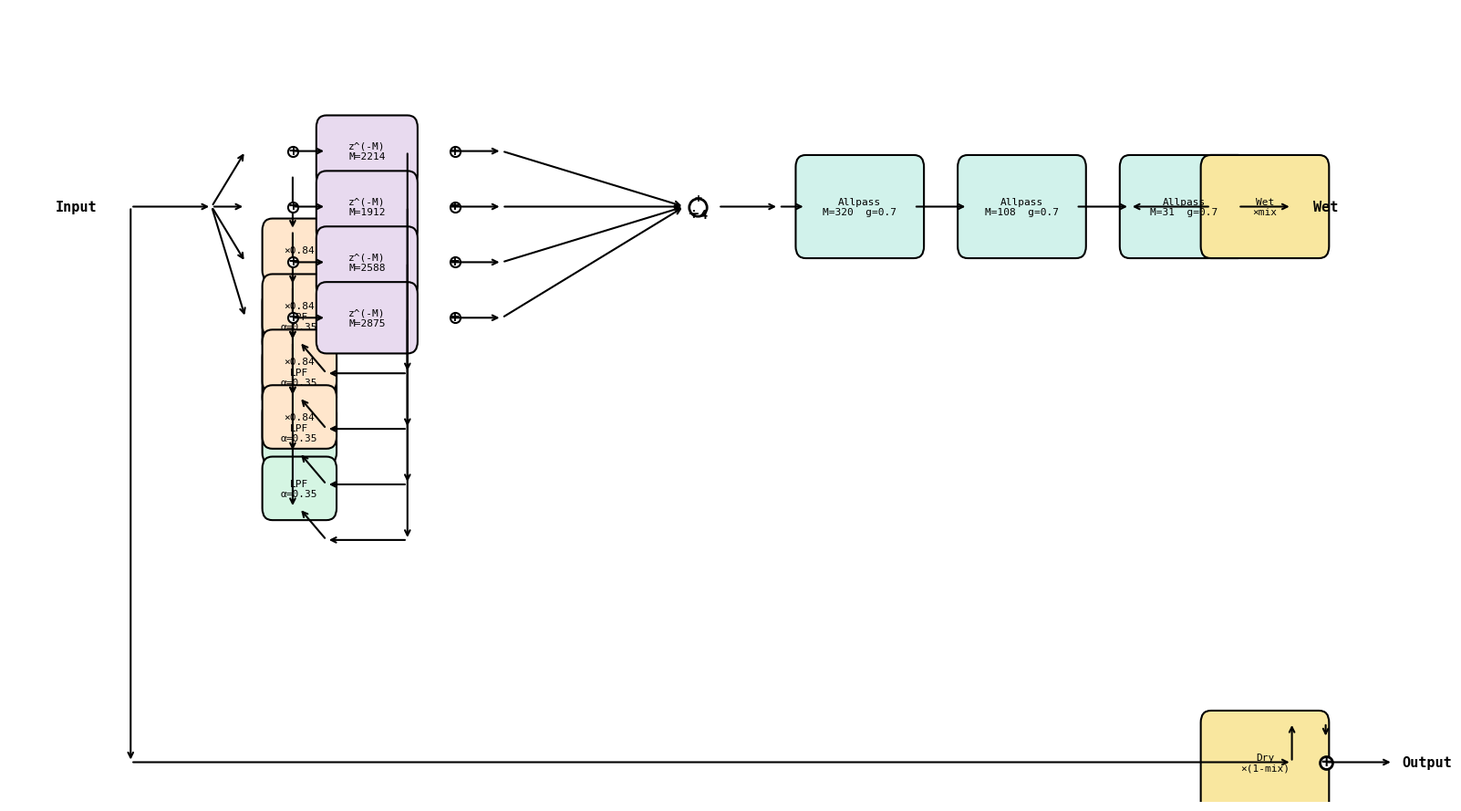

Generate this figure with matplotlib:
import matplotlib.pyplot as plt
import matplotlib.patches as mpatches

fig, ax = plt.subplots(figsize=(16, 9))
ax.set_xlim(0, 20)
ax.set_ylim(0, 10)
ax.axis('off')

def box(x, y, w, h, text, color='lightblue', ec='black'):
    r = mpatches.FancyBboxPatch((x, y), w, h, boxstyle="round,pad=0.15",
                                 facecolor=color, edgecolor=ec, lw=1.5)
    ax.add_patch(r)
    ax.text(x + w/2, y + h/2, text, ha='center', va='center', fontsize=8, fontfamily='monospace')

def arrow(x1, y1, x2, y2, **kw):
    ax.annotate('', xy=(x2, y2), xytext=(x1, y1),
                arrowprops=dict(arrowstyle='->', lw=1.5, **kw), annotation_clip=False)

def label(x, y, text, fs=8, **kw):
    ax.text(x, y, text, ha='center', va='center', fontsize=fs, fontfamily='monospace', **kw)

# ── 输入 ──
label(1.0, 7.5, 'Input', fs=11, weight='bold')
arrow(1.8, 7.5, 3.0, 7.5)

# ── 四条并联分支 ──
y_pos = [8.2, 7.5, 6.8, 6.1]
colors = ['#cce5ff', '#d4edda', '#fff3cd', '#f8d7da']

# 汇聚线
arrow(3.0, 7.5, 3.5, 8.2); arrow(3.0, 7.5, 3.5, 7.5)
arrow(3.0, 7.5, 3.5, 6.8); arrow(3.0, 7.5, 3.5, 6.1)

for i, (y, c) in enumerate(zip(y_pos, colors)):
    bx = 3.5
    # 加法器
    ax.plot(bx + 0.7, y, 'o', markersize=8, color='white', markeredgecolor='black', markeredgewidth=1.5, zorder=3)
    ax.text(bx + 0.7, y, '+', ha='center', va='center', fontsize=12, weight='bold')

    # 延迟 M
    box(bx + 1.2, y - 0.3, 1.2, 0.6, f'z^(-M)\nM={[2214,1912,2588,2875][i]}', '#e8daef')
    arrow(bx + 0.7, y, bx + 1.2, y)

    # 反馈路径
    ax.plot(bx + 1.2 + 1.2 + 0.7, y, 'o', markersize=8, color='white', markeredgecolor='black', markeredgewidth=1.5, zorder=3)
    ax.text(bx + 1.2 + 1.2 + 0.7, y, '+', ha='center', va='center', fontsize=12, weight='bold')

    # 反馈增益 ×g
    box(bx + 0.4, y - 1.5, 0.8, 0.5, f'×{0.5+0.8*0.42:.2f}', '#ffe6cc')
    arrow(bx + 0.7, y - 0.3, bx + 0.7, y - 1.0)

    # 低通 LPF
    box(bx + 0.4, y - 2.4, 0.8, 0.5, 'LPF\nα=0.35', '#d5f5e3')
    arrow(bx + 0.7, y - 1.5, bx + 0.7, y - 2.4)

    # 从延迟输出往下到反馈
    arrow(bx + 2.4, y, bx + 2.4, y - 2.8); arrow(bx + 2.4, y - 2.8, bx + 1.2, y - 2.8)
    arrow(bx + 1.2, y - 2.8, bx + 0.8, y - 2.4)

    # 输出
    arrow(bx + 3.0, y, bx + 3.8, y)

# ── 求和(÷4) ──
sum_x = 10.2
for y in y_pos:
    arrow(7.3, y, sum_x - 0.2, 7.5)

ax.plot(sum_x, 7.5, 'o', markersize=14, color='white', markeredgecolor='black', markeredgewidth=2, zorder=3)
ax.text(sum_x, 7.5, '+\n÷4', ha='center', va='center', fontsize=10, weight='bold')
arrow(sum_x + 0.3, 7.5, sum_x + 1.2, 7.5)

# ── 三个串联全通 ──
ap_x = [11.8, 14.2, 16.6]
ap_Ms = [320, 108, 31]
for i, (x, M) in enumerate(zip(ap_x, ap_Ms)):
    box(x, 7.0, 1.6, 1.0, f'Allpass\nM={M}  g=0.7', '#d1f2eb')
    if i == 0:
        arrow(sum_x + 1.2, 7.5, x, 7.5)
    else:
        arrow(ap_x[i-1] + 1.6, 7.5, x, 7.5)
    if i == 2:
        arrow(x + 1.6, 7.5, 19.0, 7.5)

# ── 干湿混合 ──
label(19.5, 7.5, 'Wet', fs=11, weight='bold')

# 干路
arrow(1.8, 7.5, 1.8, 0.5)
arrow(1.8, 0.5, 19.0, 0.5)
box(17.8, 0.0, 1.6, 1.0, 'Dry\n×(1-mix)', '#f9e79f')
arrow(19.0, 0.5, 19.0, 1.0)

# 湿路
box(17.8, 7.0, 1.6, 1.0, 'Wet\n×mix', '#f9e79f')
arrow(17.8, 7.5, 16.6, 7.5)

# 最终加法器
ax.plot(19.5, 0.5, 'o', markersize=10, color='white', markeredgecolor='black', markeredgewidth=2, zorder=3)
ax.text(19.5, 0.5, '+', ha='center', va='center', fontsize=14, weight='bold')
arrow(19.5, 1.0, 19.5, 0.8)
arrow(19.5, 0.5, 20.5, 0.5)
label(21.0, 0.5, 'Output', fs=11, weight='bold')

plt.tight_layout()
plt.savefig('schroeder_topology.png', dpi=200)
print("Done: schroeder_topology.png")
